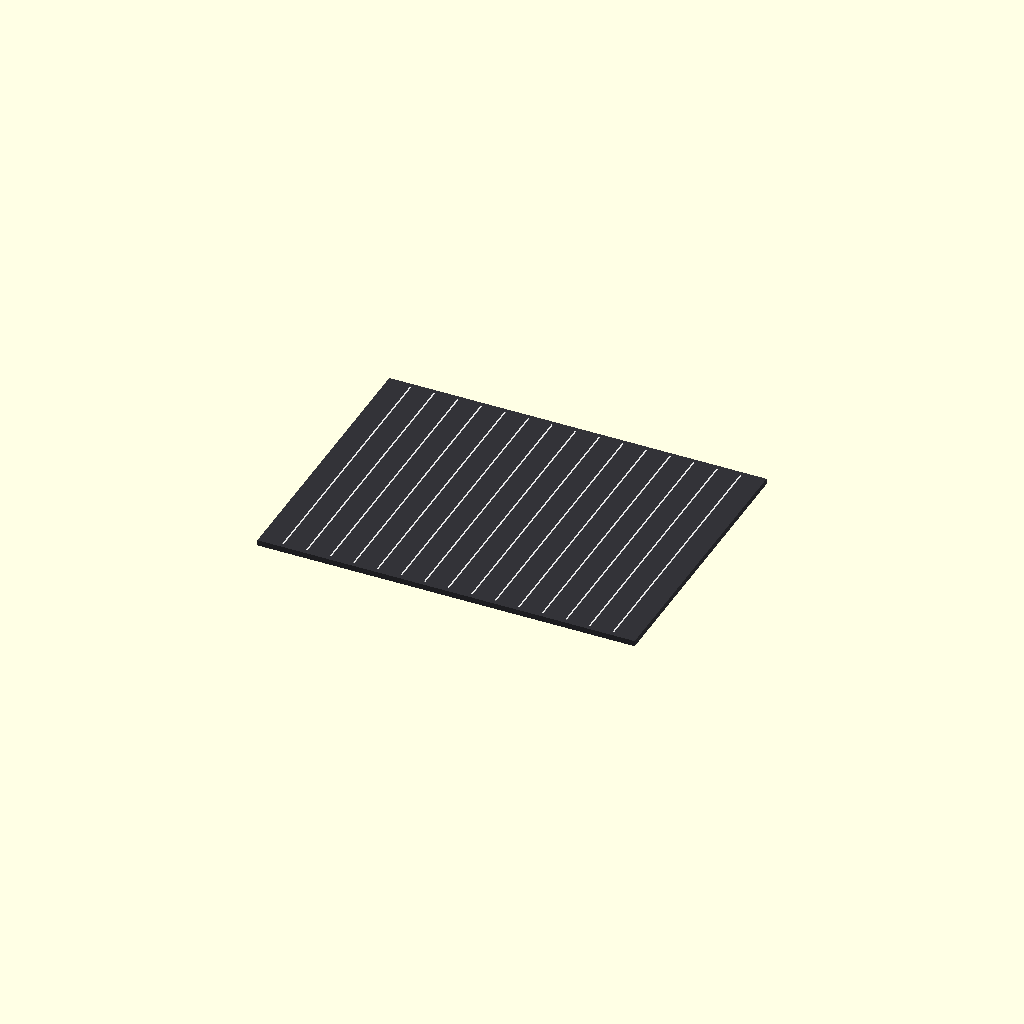
Cell 1: the model at its default parameters.
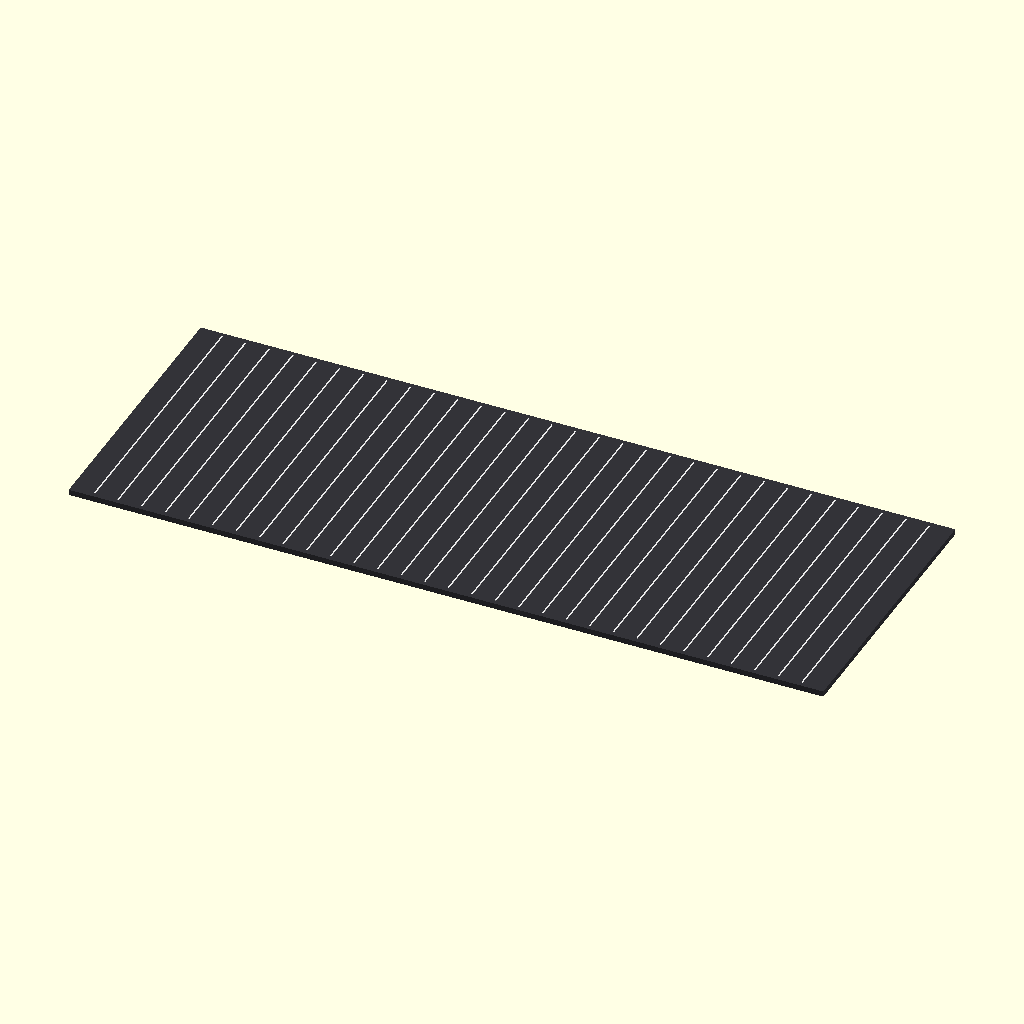
Cell 2: the same model with pad_w = 80.
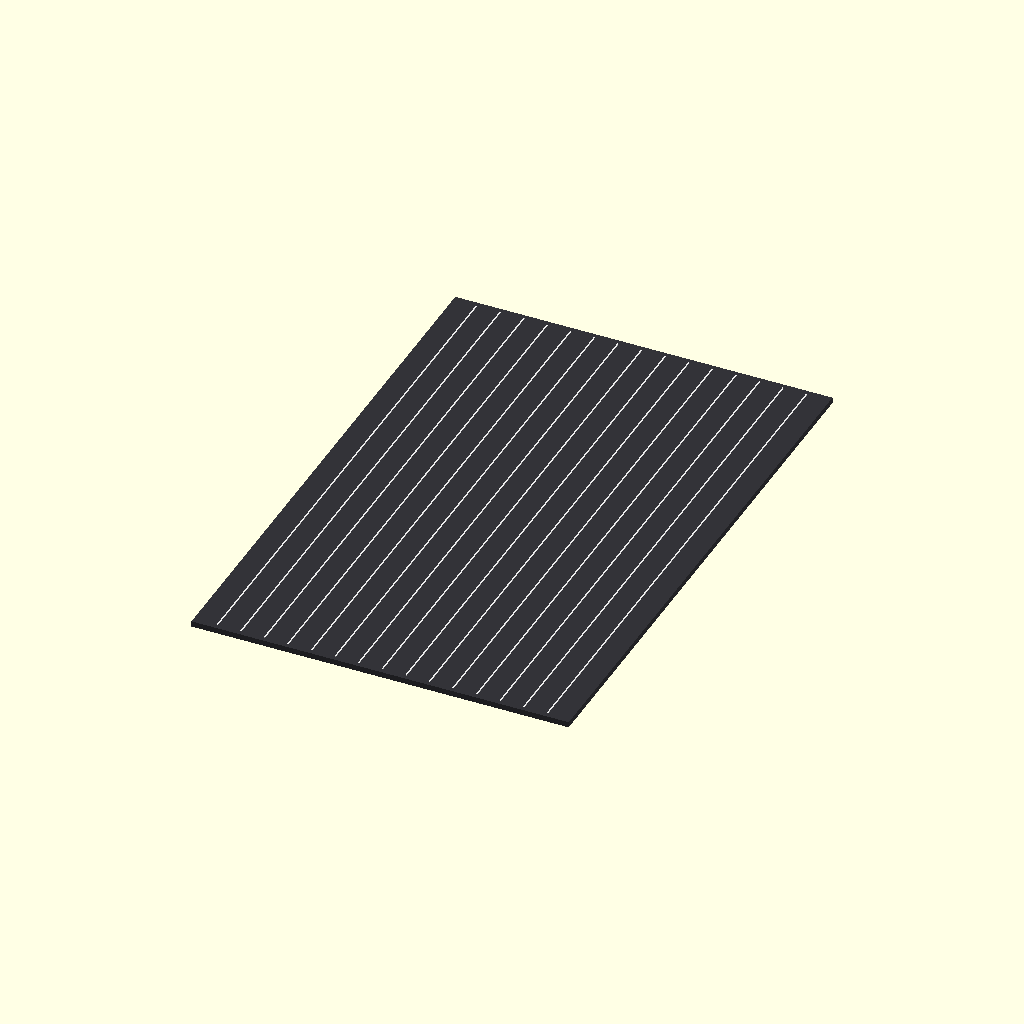
Cell 3 — pad_d set to 60, the other parameters unchanged.
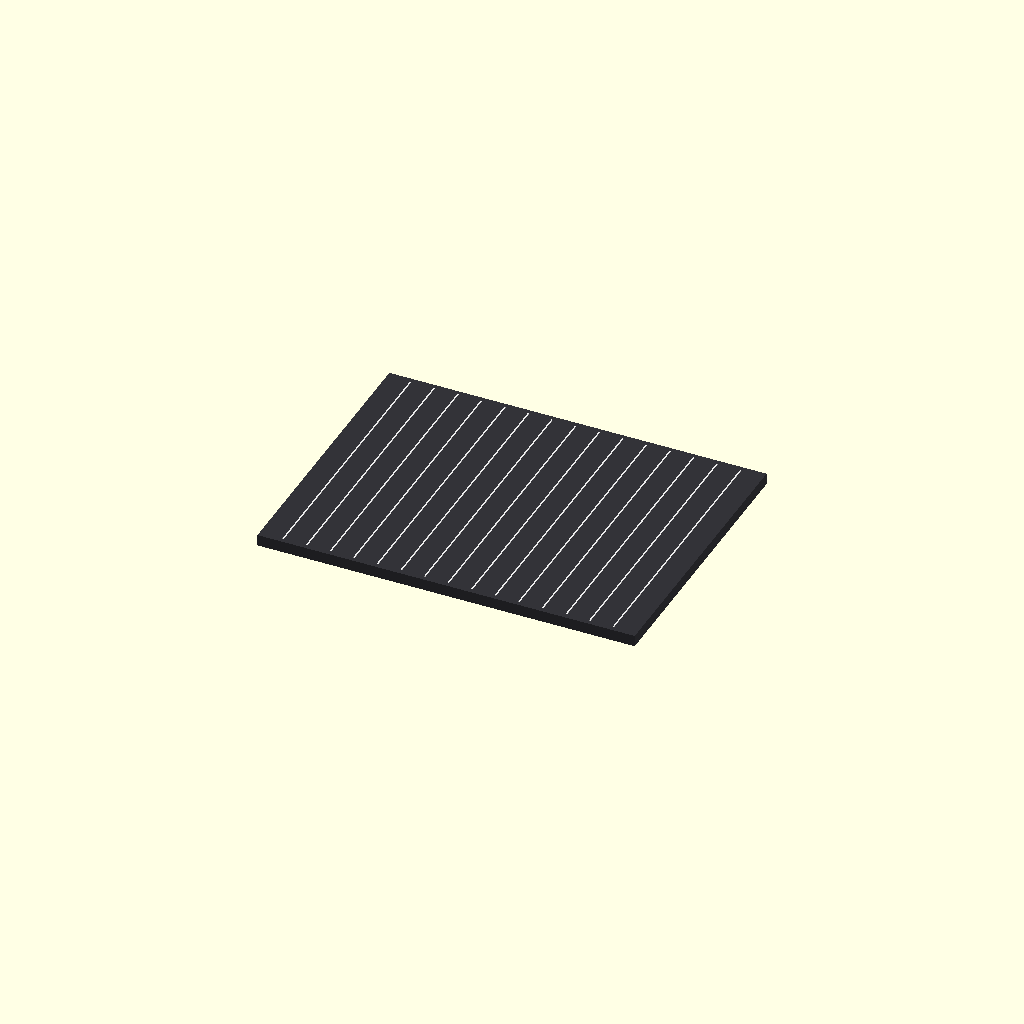
Cell 4: pad_h = 1.2 (everything else at default).
One fixed orthographic camera (rotation 55°, 0°, 25°; colour scheme Cornfield) for every cell.
The OpenSCAD source (models-src/parking.scad):
// Parking lot — flat asphalt pad with painted stall stripes. Background
// for the dynamic car batch which draws individual vehicles on top
// based on the building's CurrentCars count, so the visible "fullness"
// of the lot scales with skier arrivals/departures.
//
// Stripe pitch is aligned with the renderer's per-car stall pitch (2.5 m
// along +X) so painted lanes line up with where cars actually sit. Car
// rows extend along +Y (a car's long axis is +Y in SCAD = game Z).
//
// Conventions, units, and axis docs: see models-src/README.md.
//
//   +X = stall-width direction (stalls repeat along this axis)
//   +Y = stall-length direction (a car is parked along this axis)
//   +Z = up

$fn = 8;

// ── Dimensions (metres) ────────────────────────────────────────────────
pad_w = 40.0; // along +X — total width of the lot (16 × 2.5 m stalls)
pad_d = 30.0; // along +Y — total depth (≈6 rows × 5 m)
pad_h = 0.60; // graded earthwork pad — thicker than asphalt alone (≈15 cm)
              // because the visible slab also stands in for the built-up
              // dirt base under it. A thin slab reads as a sheet of
              // colour and visually merges with the surrounding apron
              // snow at oblique camera angles.

stall_pitch  = 2.5;  // distance between adjacent stall stripes (matches renderer)
stripe_width = 0.15; // metres — a hair wider than reality so it reads at game scale
stripe_inset = 0.5;  // metres pulled in from the pad's +Y / −Y edges
stripe_z     = pad_h + 0.01; // sits just above the asphalt to dodge z-fighting

// ── Geometry ───────────────────────────────────────────────────────────
module pad() {
    // Dark asphalt slab centred on the origin. Slightly raised so it
    // reads as a built-up earthwork pad rather than melting into the snow.
    color([0.20, 0.20, 0.22])
        translate([0, 0, pad_h / 2])
            cube([pad_w, pad_d, pad_h], center = true);
}

// One white stripe centred at x, running along +Y with a small inset
// from each end so the perimeter looks tidy.
module stripe(x) {
    stripe_len = pad_d - 2 * stripe_inset;
    color([0.92, 0.92, 0.92])
        translate([x, 0, stripe_z])
            cube([stripe_width, stripe_len, 0.02], center = true);
}

// Interior stripes only — between each pair of stalls. n_stalls is the
// number of stall columns; we draw (n_stalls − 1) stripes between them
// and skip the outer perimeter so the lot reads "edged by the pad", not
// "lined like a checkerboard".
module stripes() {
    n_stalls = floor(pad_w / stall_pitch);
    for (i = [1 : n_stalls - 1])
        stripe(-pad_w / 2 + i * stall_pitch);
}

module parking_lot() {
    pad();
    stripes();
}

parking_lot();

// ── Footprint metadata ─────────────────────────────────────────────────
// Half-extents in SCAD coords (X, Y). The scad2obj converter applies the
// SCAD → game rotation and writes the canonical (halfX, halfZ) into the
// OBJ header for the placement pass and the per-car layout.
echo("MOGUL_META", "footprint", pad_w / 2, pad_d / 2);

// ── Driveway slots ─────────────────────────────────────────────────────
// Eight attach points for the road network — two on each of the lot's
// four edges. Each slot sits 1 m past the pad edge so the connecting
// road quad has a small gap before the parking apron starts.
//
// On the short faces (±X) the pair is spaced ±pad_d/4 along Y; on the
// long faces (±Y) the pair is spaced ±pad_w/4 along X. Pair spacing
// is wide enough that two roads converging from different angles
// don't fight for the same attach point.
echo("MOGUL_META", "slot", 0,  pad_w / 2 + 1,  pad_d / 4, 0);
echo("MOGUL_META", "slot", 1,  pad_w / 2 + 1, -pad_d / 4, 0);
echo("MOGUL_META", "slot", 2, -pad_w / 2 - 1,  pad_d / 4, 0);
echo("MOGUL_META", "slot", 3, -pad_w / 2 - 1, -pad_d / 4, 0);
echo("MOGUL_META", "slot", 4,  pad_w / 4,  pad_d / 2 + 1, 0);
echo("MOGUL_META", "slot", 5, -pad_w / 4,  pad_d / 2 + 1, 0);
echo("MOGUL_META", "slot", 6,  pad_w / 4, -pad_d / 2 - 1, 0);
echo("MOGUL_META", "slot", 7, -pad_w / 4, -pad_d / 2 - 1, 0);
Customizer parameters (derived from the source; name, type, default, range or options):
pad_w: number, default 40
pad_d: number, default 30
pad_h: number, default 0.6
stall_pitch: number, default 2.5
stripe_width: number, default 0.15
stripe_inset: number, default 0.5
